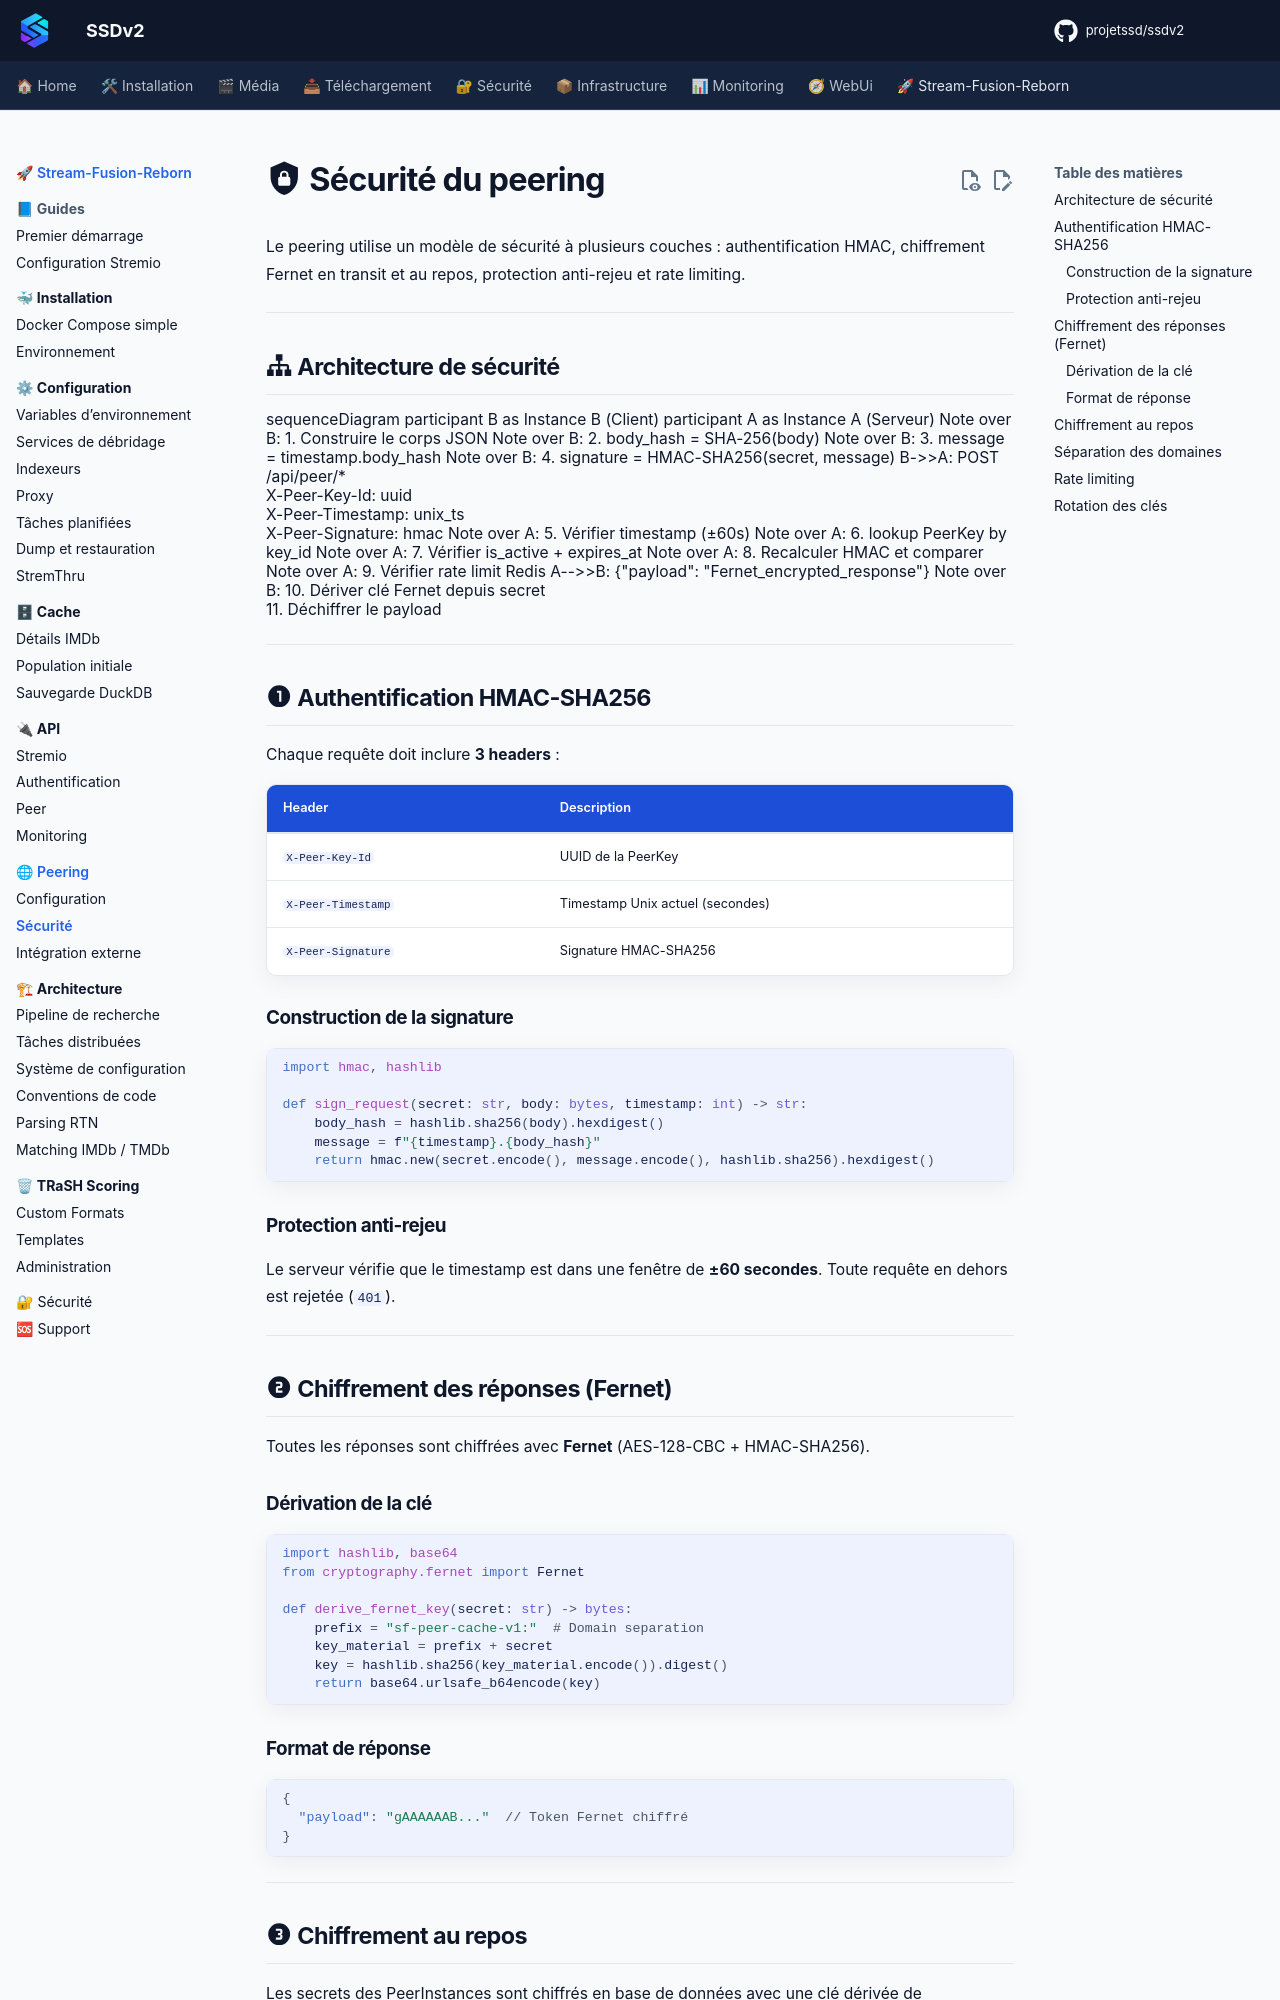

repository: projetssd/ssdv2_docs · page: stream-fusion-reborn/peering/securite/index.html · generator: mkdocs

# :material-shield-lock: Sécurité du peering

Le peering utilise un modèle de sécurité à plusieurs couches : authentification HMAC, chiffrement Fernet en transit et au repos, protection anti-rejeu et rate limiting.

---

## :material-sitemap: Architecture de sécurité

```mermaid
sequenceDiagram
 participant B as Instance B (Client)
 participant A as Instance A (Serveur)
 
 Note over B: 1. Construire le corps JSON
 Note over B: 2. body_hash = SHA-256(body)
 Note over B: 3. message = timestamp.body_hash
 Note over B: 4. signature = HMAC-SHA256(secret, message)
 
 B->>A: POST /api/peer/*<br/>X-Peer-Key-Id: uuid<br/>X-Peer-Timestamp: unix_ts<br/>X-Peer-Signature: hmac
 
 Note over A: 5. Vérifier timestamp (±60s)
 Note over A: 6. lookup PeerKey by key_id
 Note over A: 7. Vérifier is_active + expires_at
 Note over A: 8. Recalculer HMAC et comparer
 Note over A: 9. Vérifier rate limit Redis
 
 A-->>B: {"payload": "Fernet_encrypted_response"}
 
 Note over B: 10. Dériver clé Fernet depuis secret<br/>11. Déchiffrer le payload
```

---

## :material-numeric-1-circle: Authentification HMAC-SHA256

Chaque requête doit inclure **3 headers** :

| Header | Description |
|---|---|
| `X-Peer-Key-Id` | UUID de la PeerKey |
| `X-Peer-Timestamp` | Timestamp Unix actuel (secondes) |
| `X-Peer-Signature` | Signature HMAC-SHA256 |

### Construction de la signature

```python
import hmac, hashlib

def sign_request(secret: str, body: bytes, timestamp: int) -> str:
    body_hash = hashlib.sha256(body).hexdigest()
    message = f"{timestamp}.{body_hash}"
    return hmac.new(secret.encode(), message.encode(), hashlib.sha256).hexdigest()
```

### Protection anti-rejeu

Le serveur vérifie que le timestamp est dans une fenêtre de **±60 secondes**. Toute requête en dehors est rejetée (`401`).

---

## :material-numeric-2-circle: Chiffrement des réponses (Fernet)

Toutes les réponses sont chiffrées avec **Fernet** (AES-128-CBC + HMAC-SHA256).

### Dérivation de la clé

```python
import hashlib, base64
from cryptography.fernet import Fernet

def derive_fernet_key(secret: str) -> bytes:
    prefix = "sf-peer-cache-v1:"  # Domain separation
    key_material = prefix + secret
    key = hashlib.sha256(key_material.encode()).digest()
    return base64.urlsafe_b64encode(key)
```
